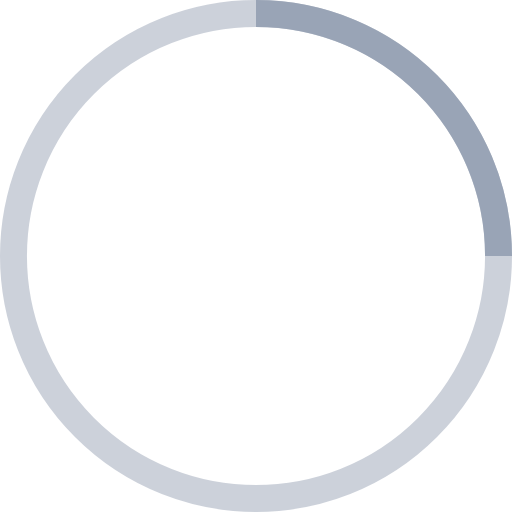
t = 0.00 s
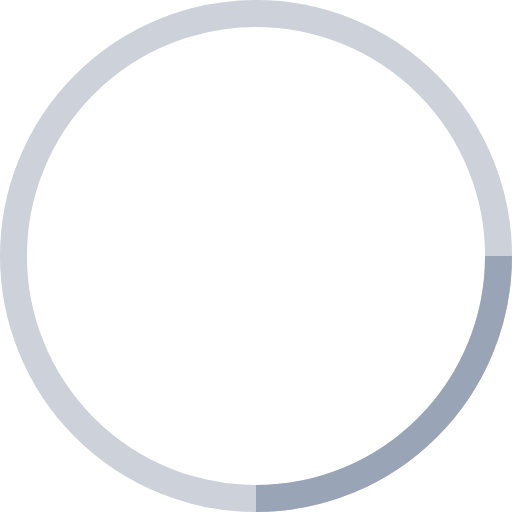
t = 0.25 s
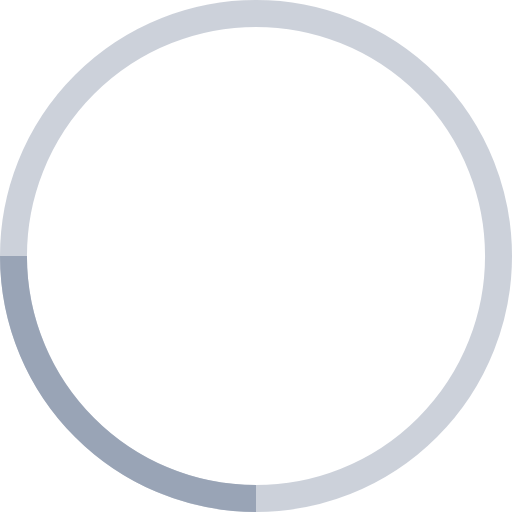
t = 0.50 s
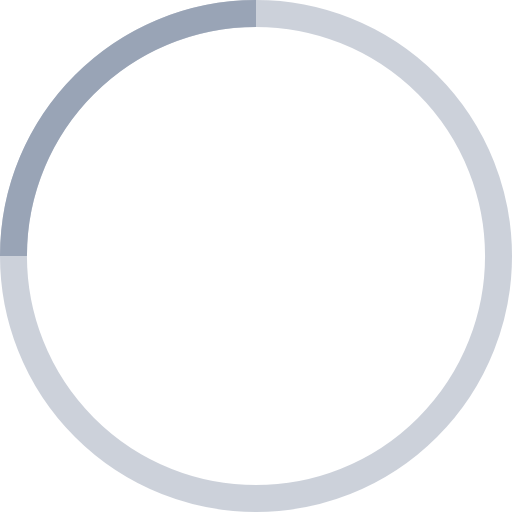
t = 0.75 s

The animated SVG that drew these frames (rendered in a browser with its animation timeline set to each time). Animation: 1 SMIL element (animateTransform=1); one cycle of 1.00 s, repeats indefinitely.

<svg width="38" height="38" viewBox="0 0 38 38" xmlns="http://www.w3.org/2000/svg" stroke="#99a4b6">
    <g fill="none" fill-rule="evenodd">
        <g transform="translate(1 1)" stroke-width="2">
            <circle stroke-opacity=".5" cx="18" cy="18" r="18"/>
            <path d="M36 18c0-9.94-8.06-18-18-18">
                <animateTransform attributeName="transform" type="rotate" from="0 18 18" to="360 18 18" dur="1s" repeatCount="indefinite"/>
            </path>
        </g>
    </g>
</svg>